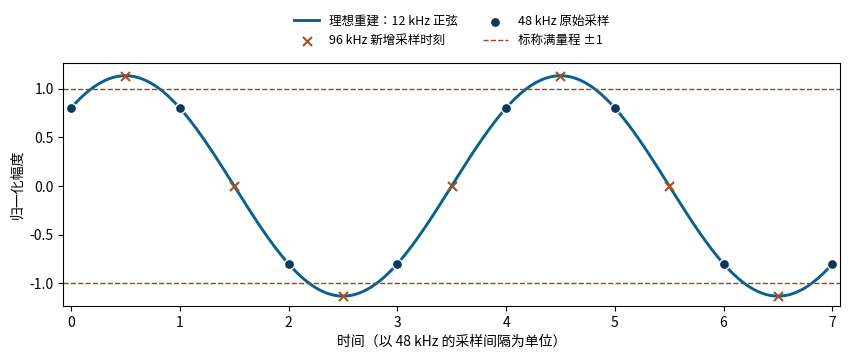

Generate this figure with matplotlib:
import matplotlib
matplotlib.use("Agg")
import matplotlib.pyplot as plt
from matplotlib import font_manager
from math import pi
import numpy as np
for family in ("Noto Sans CJK SC","Noto Sans CJK JP","WenQuanYi Zen Hei"):
    if any(f.name==family for f in font_manager.fontManager.ttflist):
        plt.rcParams["font.family"] = family
        break
else:
    raise RuntimeError("CJK font required")
plt.rcParams["axes.unicode_minus"]=False
t=np.linspace(0,7,1500)
u=np.arange(0,8)
v=np.arange(0,7.01,.5)
f=lambda n:.8*np.sqrt(2)*np.sin(pi*n/2+pi/4)
fig,ax=plt.subplots(figsize=(8.6,3.7))
ax.plot(t,f(t),label="理想重建：12 kHz 正弦",color="#0a628a",lw=2.1)
ax.scatter(v[1::2],f(v[1::2]),marker="x",color="#ab4c22",s=42,label="96 kHz 新增采样时刻",zorder=4)
ax.scatter(u,f(u),color="#0b385b",edgecolor="white",s=53,label="48 kHz 原始采样",zorder=5)
ax.axhline(1,color="#9d431e",ls="--",lw=1,label="标称满量程 ±1")
ax.axhline(-1,color="#9d431e",ls="--",lw=1)
ax.set(xlim=(-.07,7.07),ylim=(-1.23,1.26),xlabel="时间（以 48 kHz 的采样间隔为单位）",ylabel="归一化幅度")
ax.legend(bbox_to_anchor=(.5,1.02),loc="lower center",ncol=2,frameon=False,fontsize=9)
fig.tight_layout()
fig.savefig("peak.png",dpi=145)
